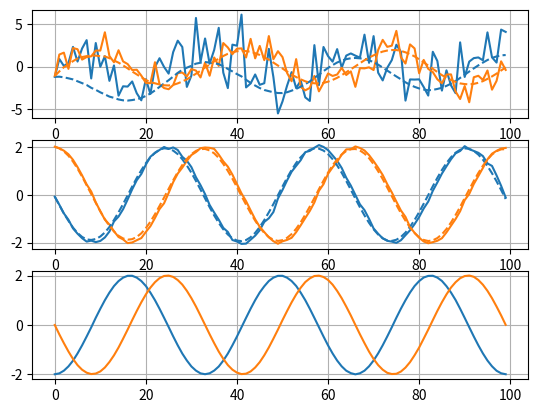
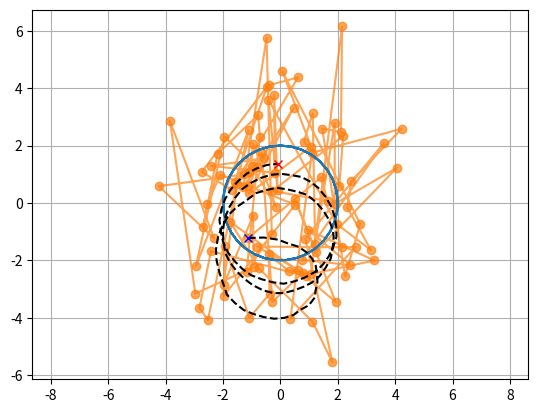

Generate these figures, in order, with matplotlib:
#!/usr/bin/env python
# -*- coding: utf-8 -*-

# 07/08/2019
# [redacted]

import numpy as np
import matplotlib.pyplot as plt
from numpy.random import randn
from numpy.linalg import inv

# Measurement Covariance (R)
R_Xvar  = 1.7694       # ± [m] GPS datasheet p.6
R_Yvar  = 1.0274       # ± [m] GPS datasheet p.6
R_vXvar = 0.0532       # ± [m/s] GPS datasheet p.6
R_vYvar = 0.0318       # ± [m/s] GPS datasheet p.6

# Process Noise Covariance (Q)
Q_aNvar = 0.003      # ± [m/s^2] IMU calib.
Q_aEvar = 0.003      # ± [m/s^2] IMU calib.

t = np.linspace(0,6*np.pi,100)
dt = t[1] - t[0]

# position
x = 2*np.cos(t) # circle
y = 2*np.sin(t) # circle
# x = 2*np.cos(t)    # eight
# y = np.sin(2*t)    # eight

x_gps = x + R_Xvar * randn(*x.shape)
y_gps = y + R_Yvar * randn(*y.shape)
# x_gps = x_gps*0
# y_gps = y_gps*0

# velocity
vx = -2*np.sin(t) # circle
vy = 2*np.cos(t)  # circle
# vx = -2*np.sin(t)  # eight
# vy = 2*np.cos(2*t) # eight

vx_gps = vx + R_vXvar * randn(*vx.shape)
vy_gps = vy + R_vYvar * randn(*vy.shape)
# vx_gps = vx_gps*0
# vy_gps = vy_gps*0

# accel
ax = -2*np.cos(t)   # circle
ay = -2*np.sin(t)   # circle
ax = ax + Q_aNvar * randn(*ax.shape)   # circle with noise
ay = ay + Q_aEvar * randn(*ay.shape)  # circle with noise
# ax = -2*np.cos(t)   # eight
# ay = -4*np.sin(2*t) #eight

# dynamic matrix
A = np.array([
    [1, dt],
    [0, 1]
    ])

# control matrix
B = np.array([0.5*dt**2, dt])

# measurement matrix
H = np.array([
    [1, 0],
    [0, 1]
    ])

def KalmanFilter(R_d,R_v,Q_a,d,v,a):
    # measurement covariance matrix
    R = np.array([[R_d*R_d,0],
                  [0,R_v*R_v]])

    # process noise covariance matrix
    Q = np.array([[Q_a*Q_a,0],
                  [0,Q_a*Q_a]])

    # create an observation vector of noisy GPS signals
    Z = np.array([d,v]).T

    # control signal
    u = a

    # matrix dimensions
    nx = Q.shape[0]
    ny = R.shape[0]
    nt = Z.shape[0]

    # allocate identity matrix for re-use
    I = np.eye(nx)

    # initial estimative
    x_init = np.array([d[0], v[0]])
    P_init = 0.1 * np.eye(len(x_init))  # small initial prediction error

    # allocate result matrices
    x_pred = np.zeros((nt, nx))      # prediction of state vector
    P_pred = np.zeros((nt, nx, nx))  # prediction error covariance matrix
    x_est = np.zeros((nt, nx))       # estimation of state vector
    P_est = np.zeros((nt, nx, nx))   # estimation error covariance matrix
    K = np.zeros((nt, nx, ny))       # Kalman Gain

    # set initial prediction
    x_pred[0] = x_init
    P_pred[0] = P_init

    # for each time-step...
    for i in range(nt):

        # prediction stage
        if i > 0:
            x_pred[i] = np.dot(A,x_est[i-1]) + B.T*u[i]
            P_pred[i] = np.dot(np.dot(A,P_est[i-1]),A.T) + Q

        # estimation stage
        y = Z[i] - np.dot(H,x_pred[i])

        # S = P_pred[i] + R
        # K[i] = np.dot(P_pred[i], np.linalg.inv(S))

        # Kalman gain
        S = np.dot(np.dot(H,P_pred[i]),H.T)+R
        K[i] = np.dot(np.dot(P_pred[i],H.T), inv(S))

        # prediction
        x_est[i] = x_pred[i] + np.dot(K[i],y)
        P_est[i] = np.dot((I - np.dot(K[i],H)),P_pred[i])

    return x_est

XN = KalmanFilter(R_Xvar,R_vXvar,Q_aNvar,x_gps,vx_gps,ax)
XE = KalmanFilter(R_Yvar,R_vYvar,Q_aEvar,y_gps,vy_gps,ay)

plt.figure()
plt.subplot(3,1,1)
plt.plot(x_gps,color='C0')
plt.plot(y_gps,color='C1')
plt.plot(XN[:,0],'--',color='C0')
plt.plot(XE[:,0],'--',color='C1')
plt.grid()

plt.subplot(3,1,2)
plt.plot(vx_gps,color='C0')
plt.plot(vy_gps,color='C1')
plt.plot(XN[:,1],'--',color='C0')
plt.plot(XE[:,1],'--',color='C1')
plt.grid()

plt.subplot(3,1,3)
plt.plot(ax)
plt.plot(ay)
plt.grid()

plt.figure()
plt.plot(y_gps,x_gps,'o-',color='C1',alpha=0.7)
plt.plot(y,x)
plt.plot(XE[:,0],XN[:,0],'--',color='black')
plt.plot(XE[0,0],XN[0,0],'x',color='b')
plt.plot(XE[-1,0],XN[-1,0],'x',color='r')
plt.grid()
plt.axis('equal')

plt.show()
